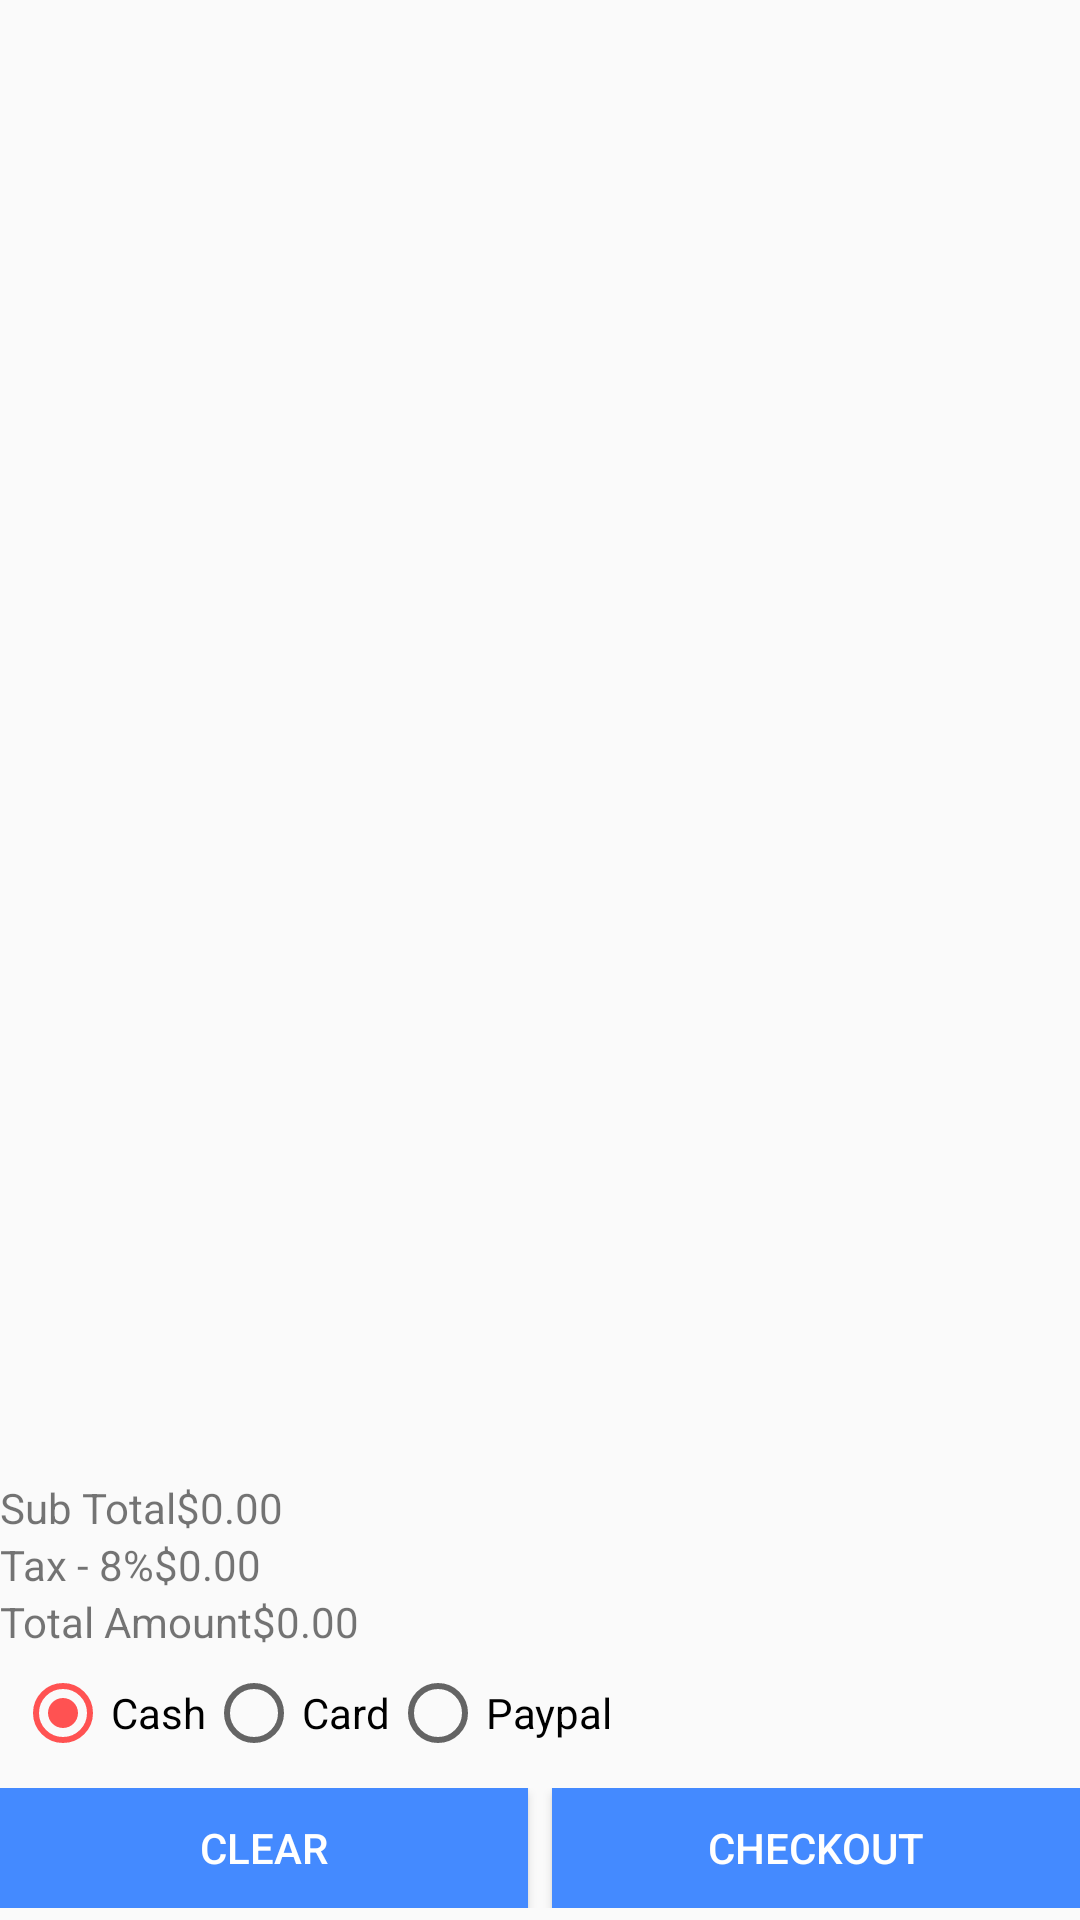

Write the Android layout XML for this screen, with the resource values it uses.
<!-- AndroidManifest.xml: application theme AppTheme -->
<!-- res/layout/fragment_checkout.xml -->
<LinearLayout xmlns:android="http://schemas.android.com/apk/res/android"
    xmlns:tools="http://schemas.android.com/tools"
    android:layout_width="match_parent"
    android:layout_height="match_parent"
    android:background="@android:color/transparent"
    android:orientation="vertical"
    tools:context="com.fvthree.prontoshop.ui.checkout.CheckoutFragment">

    <LinearLayout
        android:layout_width="match_parent"
        android:layout_height="match_parent"
        android:layout_weight="1"
        android:orientation="vertical"
        android:paddingLeft="@dimen/margin_padding_tiny"
        android:paddingRight="@dimen/margin_padding_tiny">

        <android.support.v7.widget.RecyclerView
            android:id="@+id/checkout_list_recyclerview"
            android:layout_width="match_parent"
            android:layout_height="match_parent"
            android:background="@android:color/transparent"
            android:scrollbars="vertical" />

        <TextView
            android:id="@+id/empty_text"
            android:layout_width="match_parent"
            android:layout_height="match_parent"
            android:layout_gravity="center"
            android:fontFamily="sans-serif-condensed"
            android:padding="@dimen/margin_padding_normal"
            android:text="@string/no_product_found"
            android:textColor="@color/primary"
            android:textStyle="italic"
            android:visibility="gone" />

    </LinearLayout>

    <LinearLayout
        android:layout_width="match_parent"
        android:layout_height="wrap_content"
        android:layout_gravity="center"
        android:orientation="vertical">

        <LinearLayout
            android:layout_width="match_parent"
            android:layout_height="wrap_content"
            android:layout_gravity="center"
            android:orientation="horizontal">

            <TextView
                android:layout_width="wrap_content"
                android:layout_height="wrap_content"
                android:layout_gravity="center"
                android:gravity="start"
                android:text="@string/label_sub_total" />

            <TextView
                android:id="@+id/text_view_sub_total"
                android:layout_width="wrap_content"
                android:layout_height="wrap_content"
                android:layout_gravity="center"
                android:gravity="right"
                android:paddingRight="5dp"
                android:text="@string/label_zero_dollar" />

        </LinearLayout>

        <LinearLayout
            android:layout_width="match_parent"
            android:layout_height="wrap_content"
            android:layout_gravity="center"
            android:orientation="horizontal">

            <TextView
                android:layout_width="wrap_content"
                android:layout_height="wrap_content"
                android:layout_gravity="center"
                android:gravity="start"
                android:text="@string/label_tax" />

            <TextView
                android:id="@+id/text_view_tax"
                android:layout_width="wrap_content"
                android:layout_height="wrap_content"
                android:layout_gravity="center"
                android:gravity="right"
                android:paddingRight="5dp"
                android:text="@string/label_zero_dollar" />

        </LinearLayout>

        <LinearLayout
            android:layout_width="match_parent"
            android:layout_height="wrap_content"
            android:layout_gravity="center"
            android:orientation="horizontal">

            <TextView
                android:layout_width="wrap_content"
                android:layout_height="wrap_content"
                android:layout_gravity="center"
                android:gravity="start"
                android:text="@string/label_total" />

            <TextView
                android:id="@+id/text_view_total"
                android:layout_width="wrap_content"
                android:layout_height="wrap_content"
                android:layout_gravity="center"
                android:gravity="right"
                android:paddingRight="5dp"
                android:text="@string/label_zero_dollar" />

        </LinearLayout>


    </LinearLayout>

    <RadioGroup
        android:id="@+id/radio_group_payment_type"
        android:layout_width="wrap_content"
        android:layout_height="wrap_content"
        android:gravity="center"
        android:layout_margin="5dp"
        android:orientation="horizontal">
        
        <RadioButton
            android:id="@+id/button_cash"
            android:layout_width="wrap_content"
            android:layout_height="wrap_content"
            android:layout_gravity="bottom"
            android:checked="true"
            android:text="@string/payment_type_cash"
            android:textAllCaps="false"/>

        <RadioButton
            android:id="@+id/button_card"
            android:layout_width="wrap_content"
            android:layout_height="wrap_content"
            android:layout_gravity="bottom"
            android:checked="false"
            android:text="@string/payment_type_card"
            android:textAllCaps="false"/>

        <RadioButton
            android:id="@+id/button_paypal"
            android:layout_width="wrap_content"
            android:layout_height="wrap_content"
            android:layout_gravity="bottom"
            android:checked="false"
            android:text="@string/payment_type_paypal"
            android:textAllCaps="false"/>

    </RadioGroup>

    <LinearLayout
        style="style/ButtonBar"
        android:layout_width="match_parent"
        android:layout_height="wrap_content"
        android:layout_alignParentBottom="true"
        android:layout_marginBottom="@dimen/margin_padding_tiny"
        android:layout_marginTop="@dimen/margin_padding_tiny"
        android:orientation="horizontal">
        
        <Button
            android:id="@+id/clear_cart_button"
            style="@style/BottomBarButton"
            android:layout_width="0dp"
            android:layout_weight="1"
            android:layout_height="wrap_content"
            android:text="@string/clear"/>

        <View
            android:layout_width="8dp"
            android:layout_height="match_parent"
            android:background="@android:color/transparent"/>


        <Button
            android:id="@+id/checkout_cart_button"
            style="@style/BottomBarButton"
            android:layout_width="0dp"
            android:layout_weight="1"
            android:layout_height="wrap_content"
            android:text="@string/checkout"/>

    </LinearLayout>

</LinearLayout>
<!-- resources referenced by this layout -->
<resources>
  <color name="primary">#FF5722</color>
  <dimen name="margin_padding_normal">15dp</dimen>
  <dimen name="margin_padding_tiny">4dp</dimen>
  <string name="checkout">Checkout</string>
  <string name="clear">Clear</string>
  <string name="label_sub_total">Sub Total</string>
  <string name="label_tax">Tax - 8%</string>
  <string name="label_total">Total Amount</string>
  <string name="label_zero_dollar">$0.00</string>
  <string name="no_product_found">No Product Found</string>
  <string name="payment_type_card">Card</string>
  <string name="payment_type_cash">Cash</string>
  <string name="payment_type_paypal">Paypal</string>
  <style name="BottomBarButton">
          <item name="android:minHeight">40dp</item>
          <item name="android:background">@color/light_blue</item>
          <item name="android:textColor">@color/white</item>
      </style>
  <style name="AppTheme" parent="Theme.AppCompat.Light.DarkActionBar">
          
          <item name="colorPrimary">@color/colorPrimary</item>
          <item name="colorPrimaryDark">@color/colorPrimaryDark</item>
          <item name="colorAccent">@color/colorAccent</item>
      </style>
  <color name="light_blue">#448AFF</color>
  <color name="white">#ffffff</color>
  <color name="colorPrimary">#FF5722</color>
  <color name="colorPrimaryDark">#E64A19</color>
  <color name="colorAccent">#FF5252</color>
</resources>
